Labelled photos from "dataset_2k", an image-classification folder in sophiathapa/Virtual-Mouse. The possible labels are: double click, drag, drop, left click, move cursor, right click.

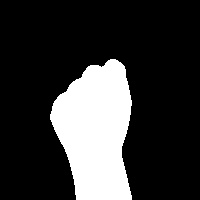
Label: drag

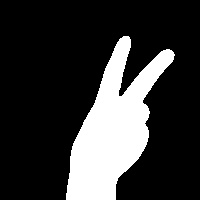
Label: move cursor

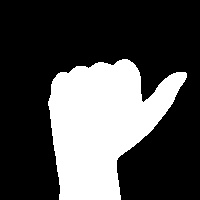
Label: left click

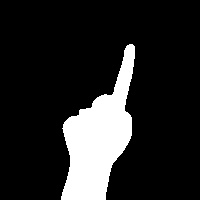
Label: right click

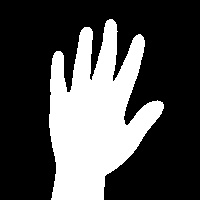
Label: drop

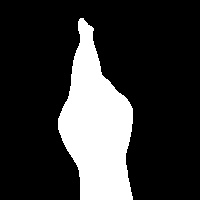
Label: double click
